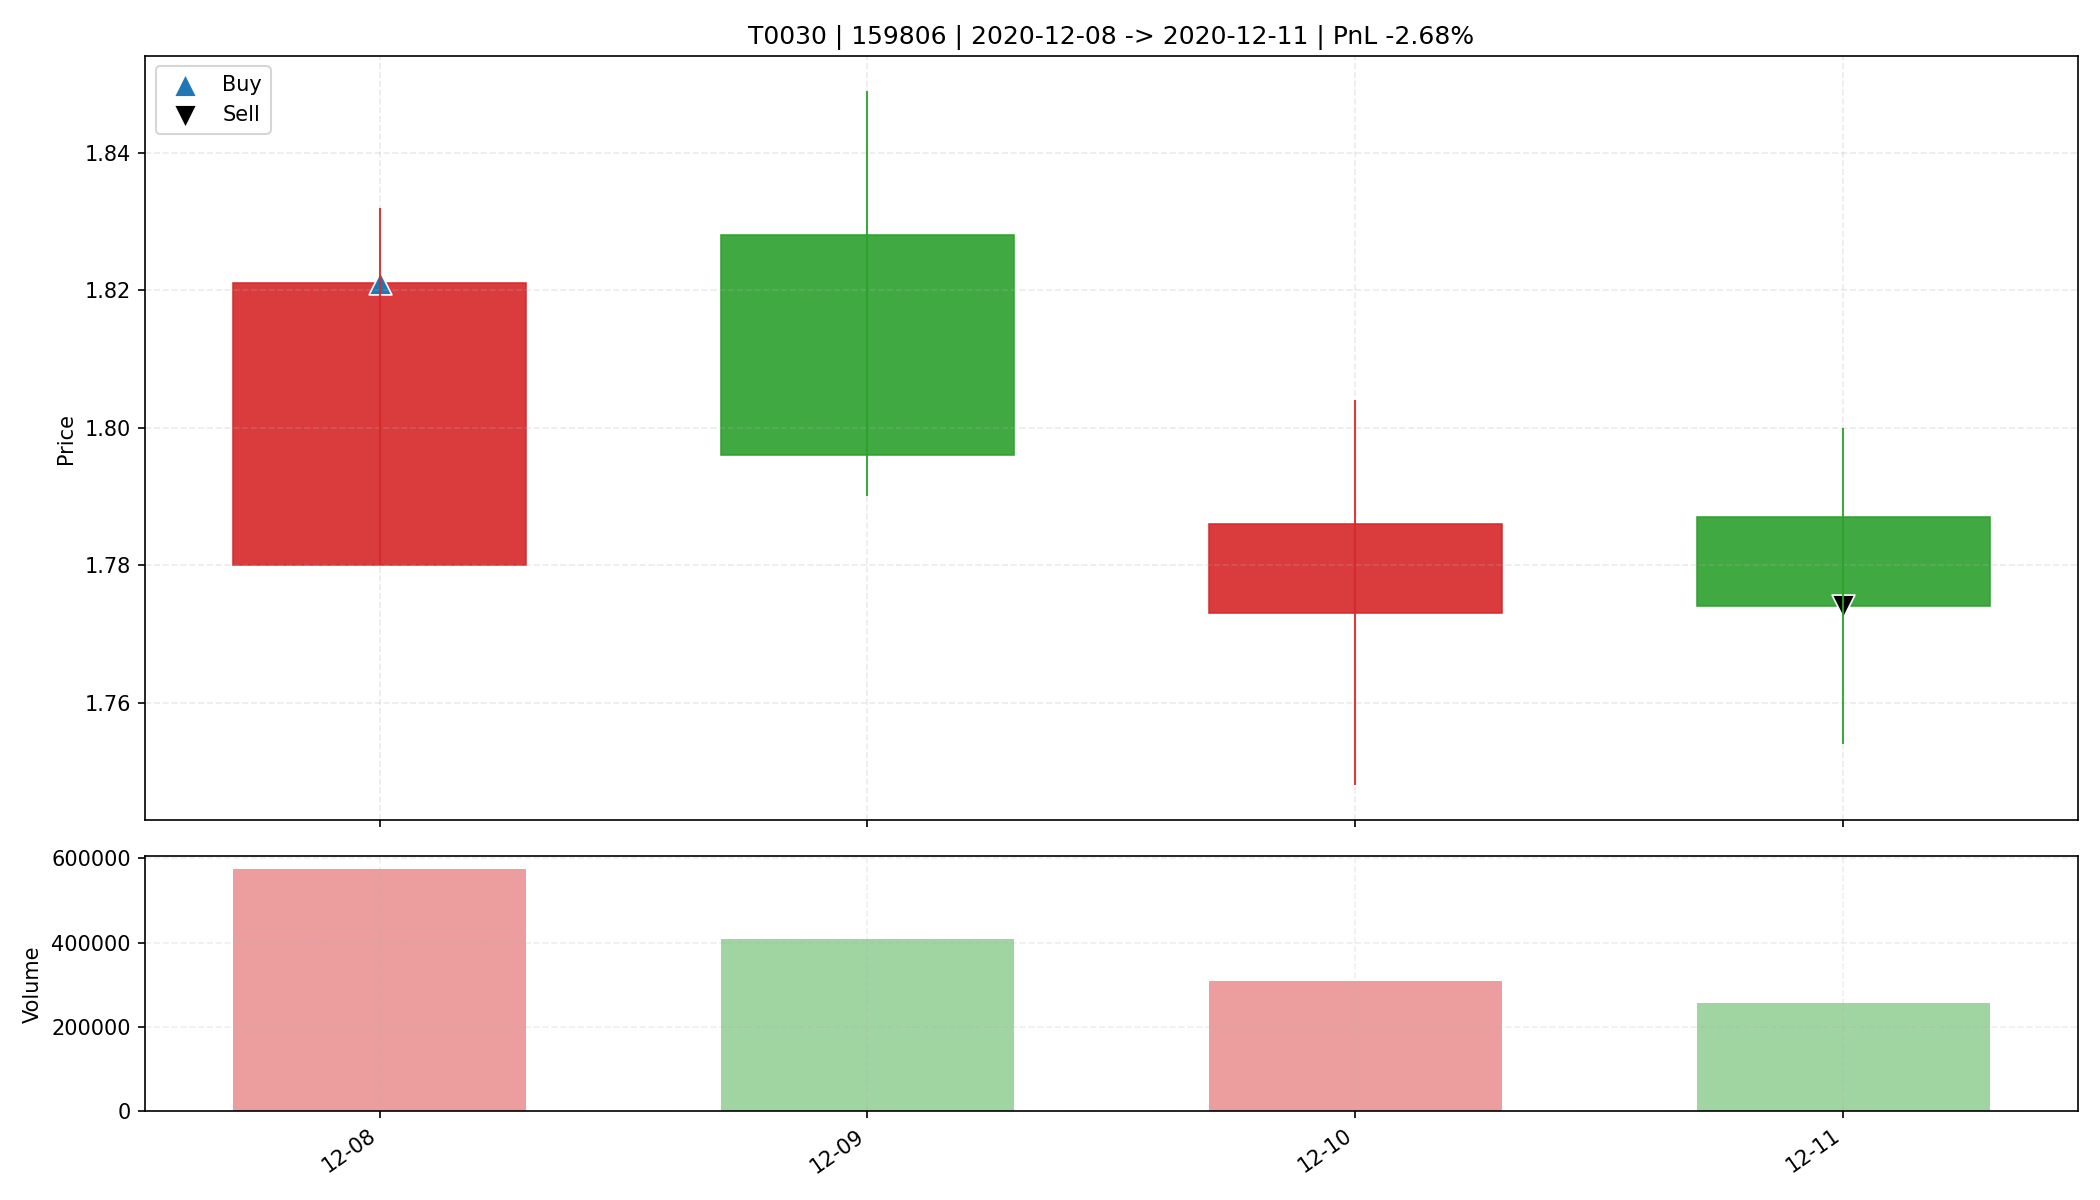

Values plotted in this chart, from the file beside it:
date, open, high, low, close, amount, volume, trade_id, code, buy_date, sell_date, buy_price, sell_price, matched_shares, buy_reason, sell_reason, sell_profit_pct, sell_hold_days, is_buy_day, is_sell_day, holding_day_index
2020-12-08, 1.78, 1.832, 1.78, 1.821, 104560024, 575906, T0030, 159806, 2020-12-08, 2020-12-11, 1.821, 1.774, 18100, 前10日振幅8.5%, 阳线涨幅2.3%, 突破均线, 温和放量1.6倍, MA…, 收盘跌破防守线(1.780), -2.678, 3.0, True, False, 0
2020-12-09, 1.828, 1.849, 1.79, 1.796, 74837240, 409790, T0030, 159806, 2020-12-08, 2020-12-11, 1.821, 1.774, 18100, 前10日振幅8.5%, 阳线涨幅2.3%, 突破均线, 温和放量1.6倍, MA…, 收盘跌破防守线(1.780), -2.678, 3.0, False, False, 1
2020-12-10, 1.773, 1.804, 1.748, 1.786, 54787460, 308113, T0030, 159806, 2020-12-08, 2020-12-11, 1.821, 1.774, 18100, 前10日振幅8.5%, 阳线涨幅2.3%, 突破均线, 温和放量1.6倍, MA…, 收盘跌破防守线(1.780), -2.678, 3.0, False, False, 2
2020-12-11, 1.787, 1.8, 1.754, 1.774, 45524052, 256497, T0030, 159806, 2020-12-08, 2020-12-11, 1.821, 1.774, 18100, 前10日振幅8.5%, 阳线涨幅2.3%, 突破均线, 温和放量1.6倍, MA…, 收盘跌破防守线(1.780), -2.678, 3.0, False, True, 3
